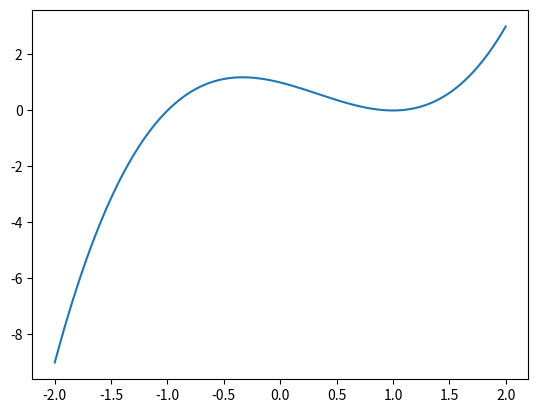
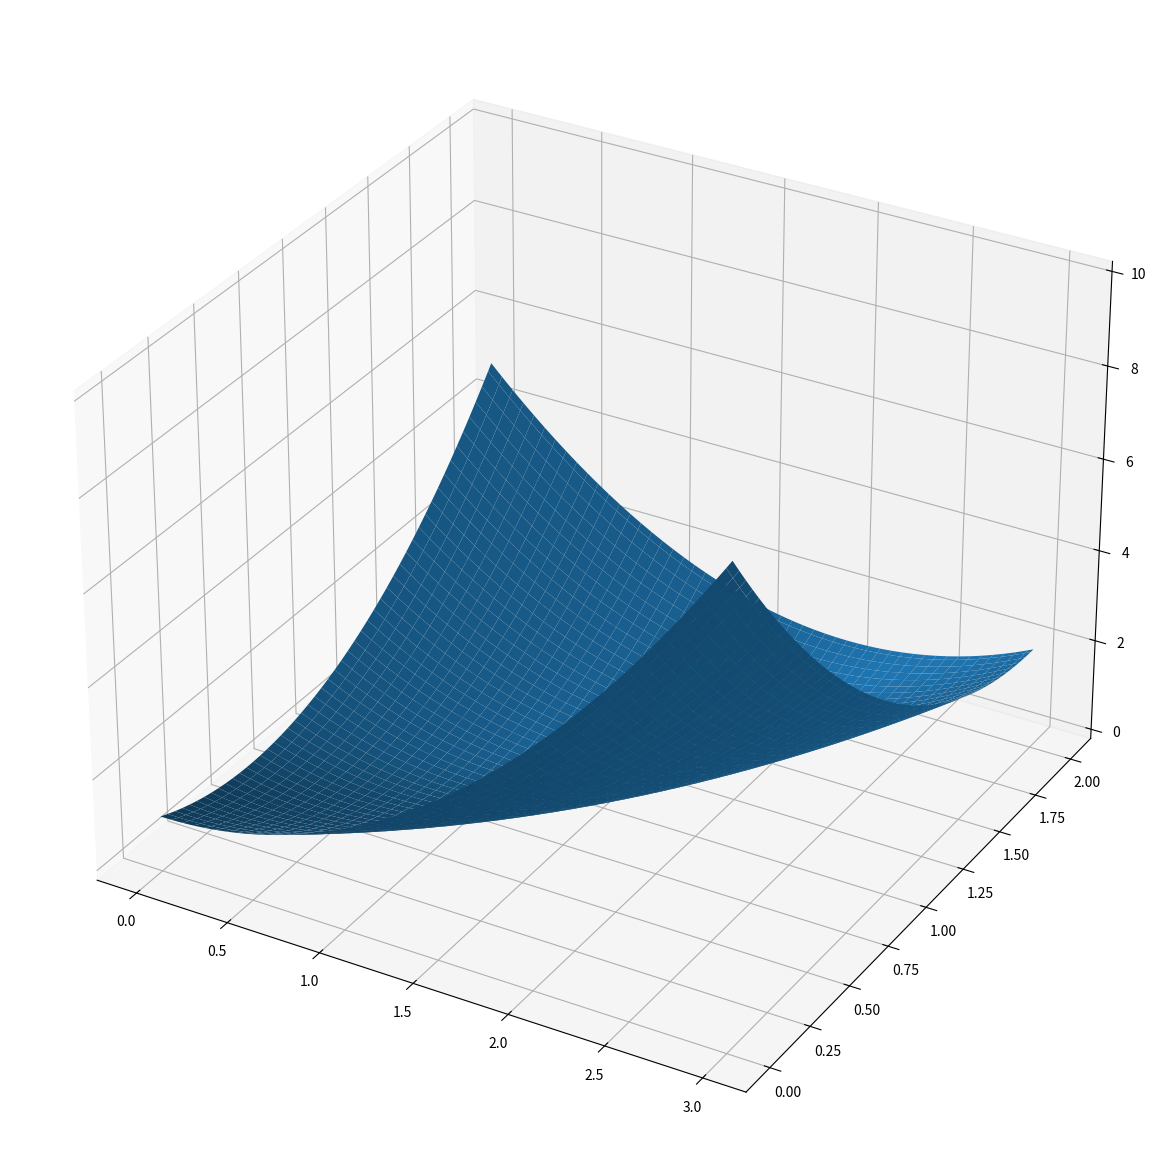
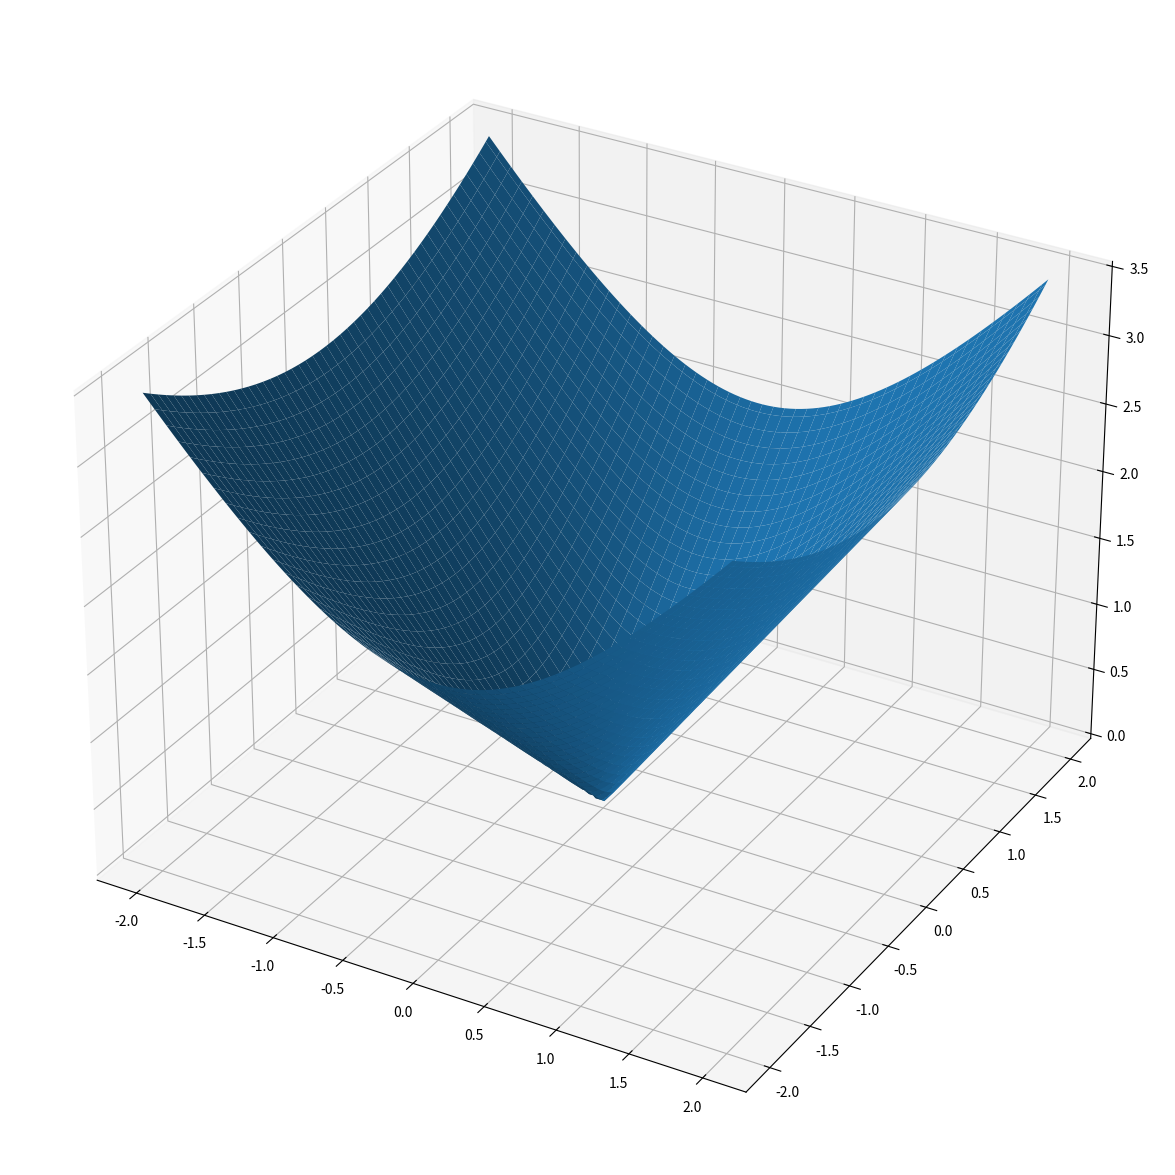

Source code (Python) for these figures, in order:
# Importer pakker for plotting og numeriske beregninger
import matplotlib.pyplot as plt
import numpy as np

# Lag 100 punkter i intervallet [-2,2]
x = np.linspace(-2, 2, 100)

# Finn funksjonsverdiene
y = x**3 - (x**2) - x + 1

# Plott funksjonen
plt.plot(x, y)

# Bestemmer at vi skal plotte i 3d, samt størelsen på plottet
fig, ax = plt.subplots(figsize=(15, 15), subplot_kw={"projection": "3d"})

# Lager rutenettet for plotting
x, y = np.meshgrid(np.linspace(0, 3, 100), np.linspace(0, 2, 100))

# Lager funksjonsverdiene
z = x ** 2 - 2*x*y + 2*(y**2) - 2*y + 1

# Lager overflateplottet
ax.plot_surface(x, y, z)

# Bestemmer at vi skal plotte i 3d, samt størelsen på plottet
fig, ax = plt.subplots(figsize=(15, 15), subplot_kw={"projection": "3d"})

# Lager rutenettet for plotting
x, y = np.meshgrid(np.linspace(-2, 2, 100), np.linspace(-2, 2, 100))

# Lager funksjonsverdiene
z = np.sqrt(2*x**2 + y**2)

# Lager overflateplottet
ax.plot_surface(x, y, z)